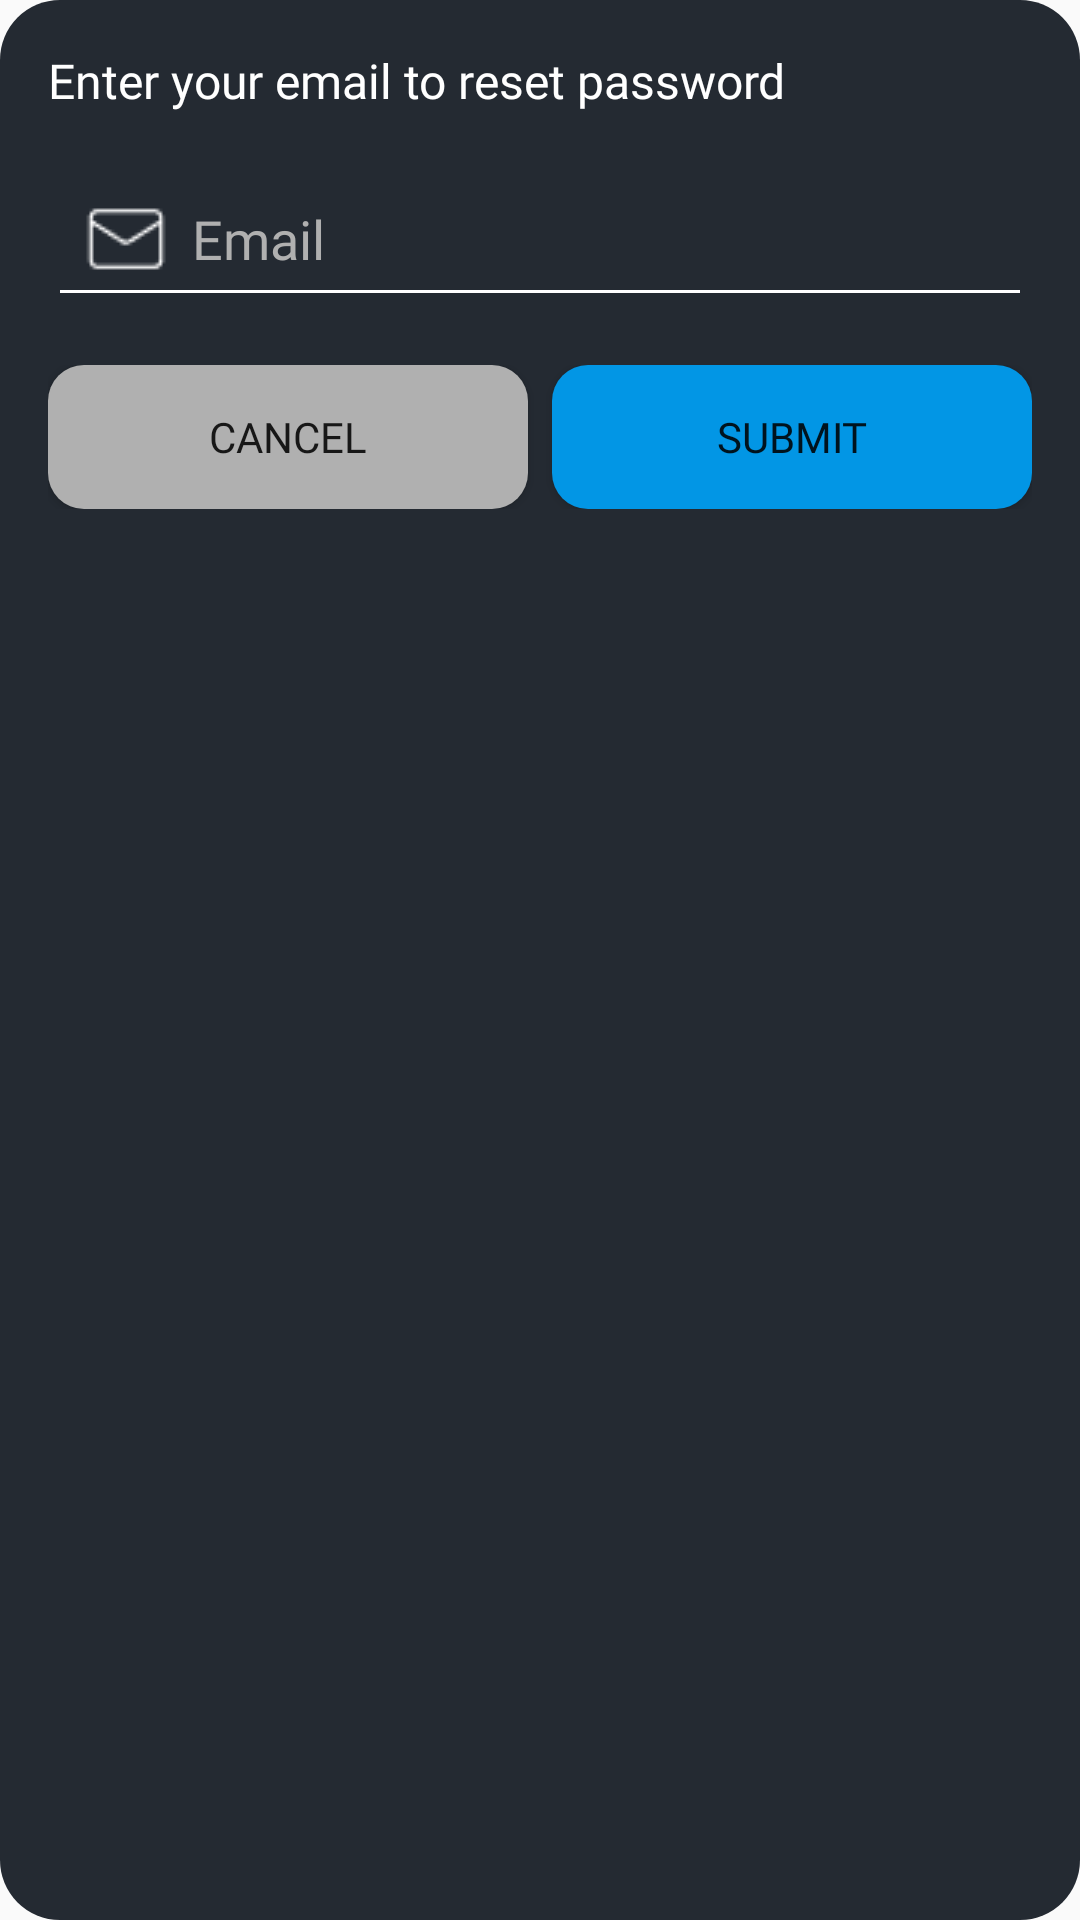

Here is an Android app screen rendered from its layout file. Give the layout XML and the strings, colors and styles it references.
<!-- AndroidManifest.xml: application theme Theme.MovieInfo -->
<!-- res/layout/dialog_forgot_password.xml -->
<?xml version="1.0" encoding="utf-8"?>
<LinearLayout xmlns:android="http://schemas.android.com/apk/res/android"
    android:layout_width="412dp"
    android:layout_height="wrap_content"
    android:background="@drawable/bg_dialog"
    android:orientation="vertical"
    android:padding="16dp">

    <TextView
        android:layout_width="wrap_content"
        android:layout_height="wrap_content"
        android:layout_marginBottom="16dp"
        android:fontFamily="@font/poppins_semibold"
        android:text="Enter your email to reset password"
        android:textColor="@android:color/white"
        android:textSize="16sp" />

    <EditText
        android:id="@+id/edtForgotEmail"
        android:layout_width="match_parent"
        android:layout_height="wrap_content"
        android:backgroundTint="@android:color/white"
        android:drawableStart="@drawable/ic_email"
        android:drawablePadding="8dp"
        android:hint="Email"
        android:fontFamily="@font/poppins"
        android:inputType="textEmailAddress"
        android:padding="12dp"
        android:textColor="@android:color/white"
        android:textColorHint="#B0B0B0" />

    <LinearLayout
        android:layout_width="match_parent"
        android:layout_height="wrap_content"
        android:layout_marginTop="16dp"
        android:orientation="horizontal">

        <Button
            android:id="@+id/btnCancel"
            android:layout_width="0dp"
            android:layout_height="wrap_content"
            android:layout_weight="1"
            android:background="@drawable/bg_trailer_button"
            android:backgroundTint="@color/gray"
            android:fontFamily="@font/poppins_semibold"
            android:text="Cancel" />

        <Space
            android:layout_width="8dp"
            android:layout_height="match_parent" />

        <Button
            android:id="@+id/btnSubmit"
            android:layout_width="0dp"
            android:layout_height="wrap_content"
            android:layout_weight="1"
            android:background="@drawable/bg_trailer_button"
            android:fontFamily="@font/poppins_semibold"
            android:text="Submit" />
    </LinearLayout>
</LinearLayout>
<!-- resources referenced by this layout -->
<resources>
  <color name="gray">#B0B0B0</color>
  <!-- drawable bg_dialog (drawable) -->
  <shape xmlns:android="http://schemas.android.com/apk/res/android"
      android:shape="rectangle">
      <solid android:color="@color/background"/> 
      <corners android:radius="20dp"/>
      <padding android:left="16dp" android:top="16dp"
          android:right="16dp" android:bottom="16dp"/>
  </shape>
  <!-- drawable bg_trailer_button (drawable) -->
  <shape xmlns:android="http://schemas.android.com/apk/res/android"
      android:shape="rectangle">
      <solid android:color="#0296E5"/>
      <corners android:radius="12dp"/>
      <padding
          android:left="12dp"
          android:top="8dp"
          android:right="12dp"
          android:bottom="8dp"/>
  </shape>
  <!-- drawable ic_email: png bitmap (drawable, 428 bytes) -->
  <style name="Theme.MovieInfo" parent="Base.Theme.MovieInfo" />
  <color name="background">#242A32</color>
  <style name="Base.Theme.MovieInfo" parent="Theme.AppCompat.Light.NoActionBar">
          
          
      </style>
</resources>
